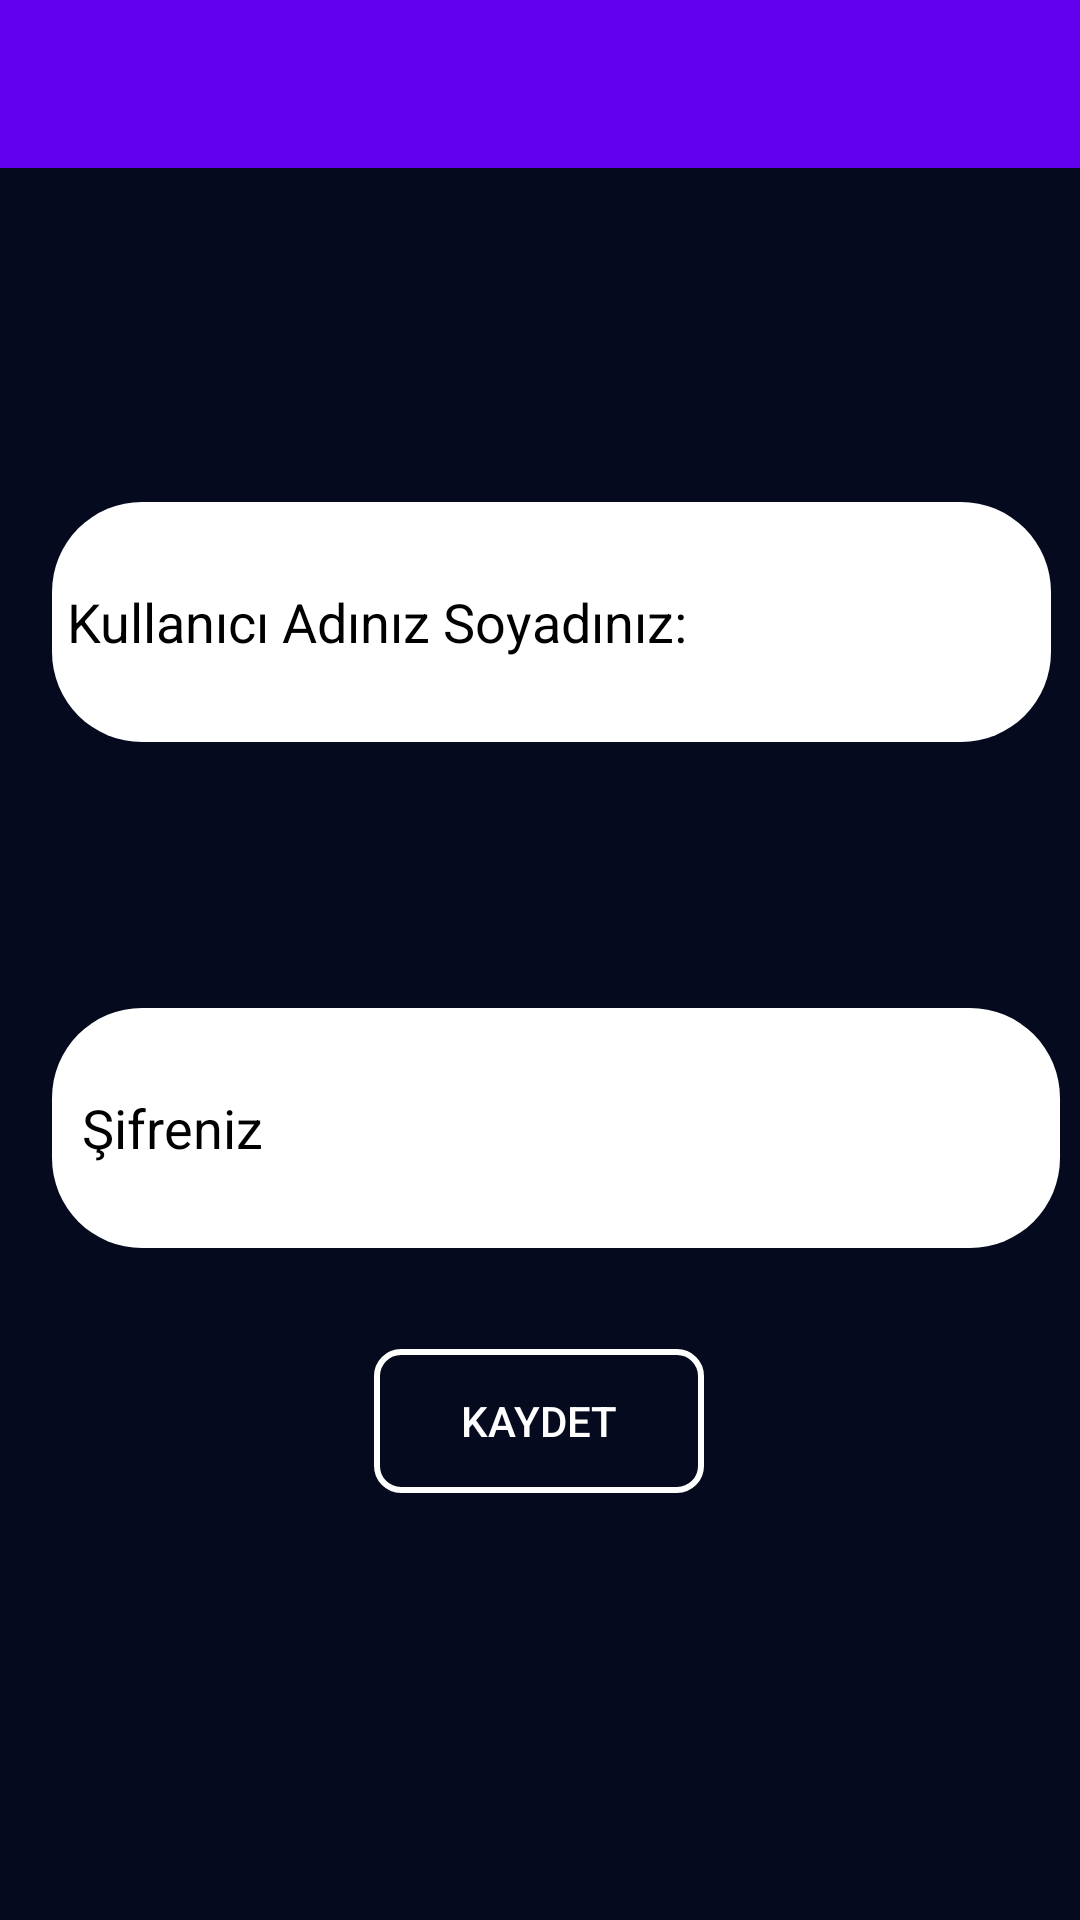

Android layout source for this screen:
<!-- AndroidManifest.xml: application theme Theme.IntestechAssignment -->
<!-- res/layout/fragment_edit.xml -->
<?xml version="1.0" encoding="utf-8"?>
<androidx.constraintlayout.widget.ConstraintLayout xmlns:android="http://schemas.android.com/apk/res/android"
    xmlns:app="http://schemas.android.com/apk/res-auto"
    xmlns:tools="http://schemas.android.com/tools"
    android:layout_width="match_parent"
    android:layout_height="match_parent"
    android:background="@color/background"
    tools:context=".EditFragment">
    <androidx.appcompat.widget.Toolbar
        android:id="@+id/toolbar_edit"
        android:layout_width="match_parent"
        android:layout_height="wrap_content"
        android:layout_marginBottom="239dp"
        android:background="?attr/colorPrimary"
        android:minHeight="?attr/actionBarSize"
        android:theme="?attr/actionBarTheme"
        app:layout_constraintBottom_toTopOf="@+id/editText_sifre_edit"
        app:layout_constraintEnd_toEndOf="parent"
        app:layout_constraintStart_toStartOf="parent"
        app:layout_constraintTop_toTopOf="parent" />

    <EditText
        android:id="@+id/editText_kullanici"
        android:layout_width="333dp"
        android:layout_marginTop="109dp"
        android:background="@drawable/edit_text_background"
        android:layout_height="80dp"
        android:ems="10"
        android:hint="@string/kullanici_adiniz"
        android:inputType="textPersonName"
        android:padding="5dp"
        android:textColor="@color/black"
        android:textColorHint="@color/black"
        app:layout_constraintBottom_toTopOf="@+id/editText_sifre_edit"
        app:layout_constraintEnd_toEndOf="parent"
        app:layout_constraintHorizontal_bias="0.641"
        app:layout_constraintStart_toStartOf="parent"
        app:layout_constraintTop_toBottomOf="@+id/toolbar_edit"
        app:layout_constraintVertical_bias="0.024" />

    <EditText
        android:id="@+id/editText_sifre_edit"
        android:layout_width="336dp"
        android:layout_height="80dp"
        android:layout_marginTop="280dp"
        android:background="@drawable/edit_text_background"
        android:ems="10"
        android:hint="Şifreniz"
        android:inputType="textPassword"
        android:padding="10dp"
        android:textColor="@color/black"
        android:textColorHint="@color/black"
        app:layout_constraintEnd_toEndOf="@+id/editText_kullanici"
        app:layout_constraintHorizontal_bias="0.0"
        app:layout_constraintStart_toStartOf="@+id/editText_kullanici"
        app:layout_constraintTop_toBottomOf="@+id/toolbar_edit" />

    <Button
        android:id="@+id/button_kaydet_edit"
        android:layout_width="110dp"
        android:layout_height="48dp"
        android:background="@drawable/button_background"
        android:text="@string/kaydet"
        android:textColor="@color/white"
        app:layout_constraintBottom_toBottomOf="parent"
        app:layout_constraintEnd_toEndOf="parent"
        app:layout_constraintHorizontal_bias="0.498"
        app:layout_constraintStart_toStartOf="parent"
        app:layout_constraintTop_toBottomOf="@+id/editText_sifre_edit"
        app:layout_constraintVertical_bias="0.192" />


</androidx.constraintlayout.widget.ConstraintLayout>
<!-- resources referenced by this layout -->
<resources>
  <color name="background">#060A1E</color>
  <color name="black">#FF000000</color>
  <color name="white">#FFFFFFFF</color>
  <!-- drawable button_background (drawable-v24) -->
  <?xml version="1.0" encoding="utf-8"?>
  <shape xmlns:android="http://schemas.android.com/apk/res/android" android:shape="rectangle">
      <padding android:left="7dp"
          android:top="7dp"
          android:right="7dp"
          android:bottom="7dp" />
      <stroke
          android:width="2dip"
          android:color="#FFFFFF"/>
      <corners android:radius= "8dp" />
  </shape>
  <!-- drawable edit_text_background (drawable-v24) -->
  <?xml version="1.0" encoding="utf-8"?>
  <shape
      xmlns:android="http://schemas.android.com/apk/res/android"
      android:shape="rectangle">
      <stroke
          android:color="@color/white"
          >
  
      </stroke>
      <solid
          android:color="@color/white">
      </solid>
      <corners
          android:radius="30dp"
          >
      </corners>
      <padding
          android:left="10dp"
          >
  
      </padding>
  </shape>
  <string name="kaydet">Kaydet</string>
  <string name="kullanici_adiniz">Kullanıcı Adınız Soyadınız:</string>
  <style name="Theme.IntestechAssignment" parent="Theme.AppCompat.DayNight.DarkActionBar">
          
          <item name="colorPrimary">@color/purple_500</item>
          <item name="colorPrimaryVariant">@color/purple_700</item>
          <item name="colorOnPrimary">@color/white</item>
          
          <item name="colorSecondary">@color/teal_200</item>
          <item name="colorSecondaryVariant">@color/teal_700</item>
          <item name="colorOnSecondary">@color/black</item>
          <item name="windowActionBar">false</item>
          <item name="windowNoTitle">true</item>
          
          <item name="android:statusBarColor" tools:targetApi="l">?attr/colorPrimaryVariant</item>
          
      </style>
  <color name="purple_500">#FF6200EE</color>
  <color name="purple_700">#FF3700B3</color>
  <color name="teal_200">#FF03DAC5</color>
  <color name="teal_700">#FF018786</color>
</resources>
